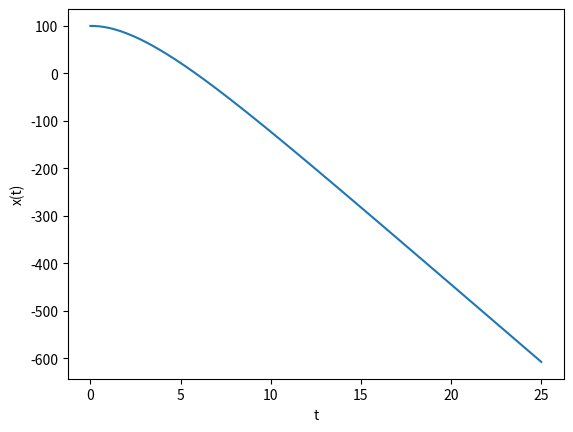
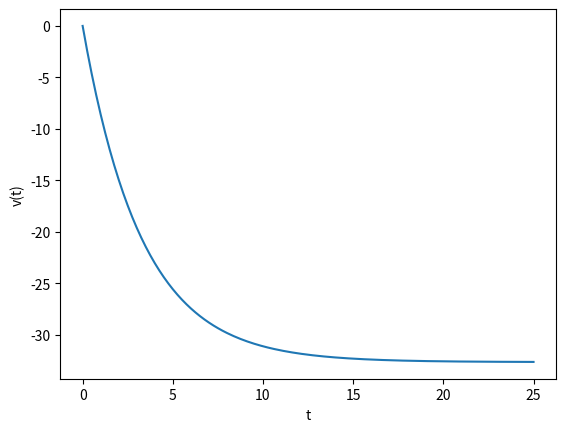

Generate these figures, in order, with matplotlib:
#!/usr/bin/env python3
# -*- coding: utf-8 -*-
"""
Created on Tue Feb  4 08:10:32 2025

@author: whadymacbook2016
"""
import numpy as np
import matplotlib.pyplot as plt

g=9.8 
m=0.1 
mu=0.03 
v0=0.0
t0=0.0 
x0=100.0

def df(y,t):
    dy=np.zeros(2)
    dy=np.array([y[1],-g-mu/m*y[1]])
    return dy

tf=25 

nsteps=200
dt=tf/nsteps
nt=nsteps+1 

data=np.zeros((nt,3))

data[0,:]=[t0,x0,v0]

y0=np.array([x0,v0])

for i in range(nsteps):
    ynew=y0+dt*df(y0,t0)
    tnew=t0+dt
    data[i+1,:]=[tnew,ynew[0],ynew[1]]
    t0=tnew
    y0=ynew
    
plt.figure()
plt.plot(data[:,0],data[:,1])
plt.xlabel('t')
plt.ylabel('x(t)')

plt.figure()
plt.plot(data[:,0],data[:,2])
plt.xlabel('t')
plt.ylabel('v(t)')
